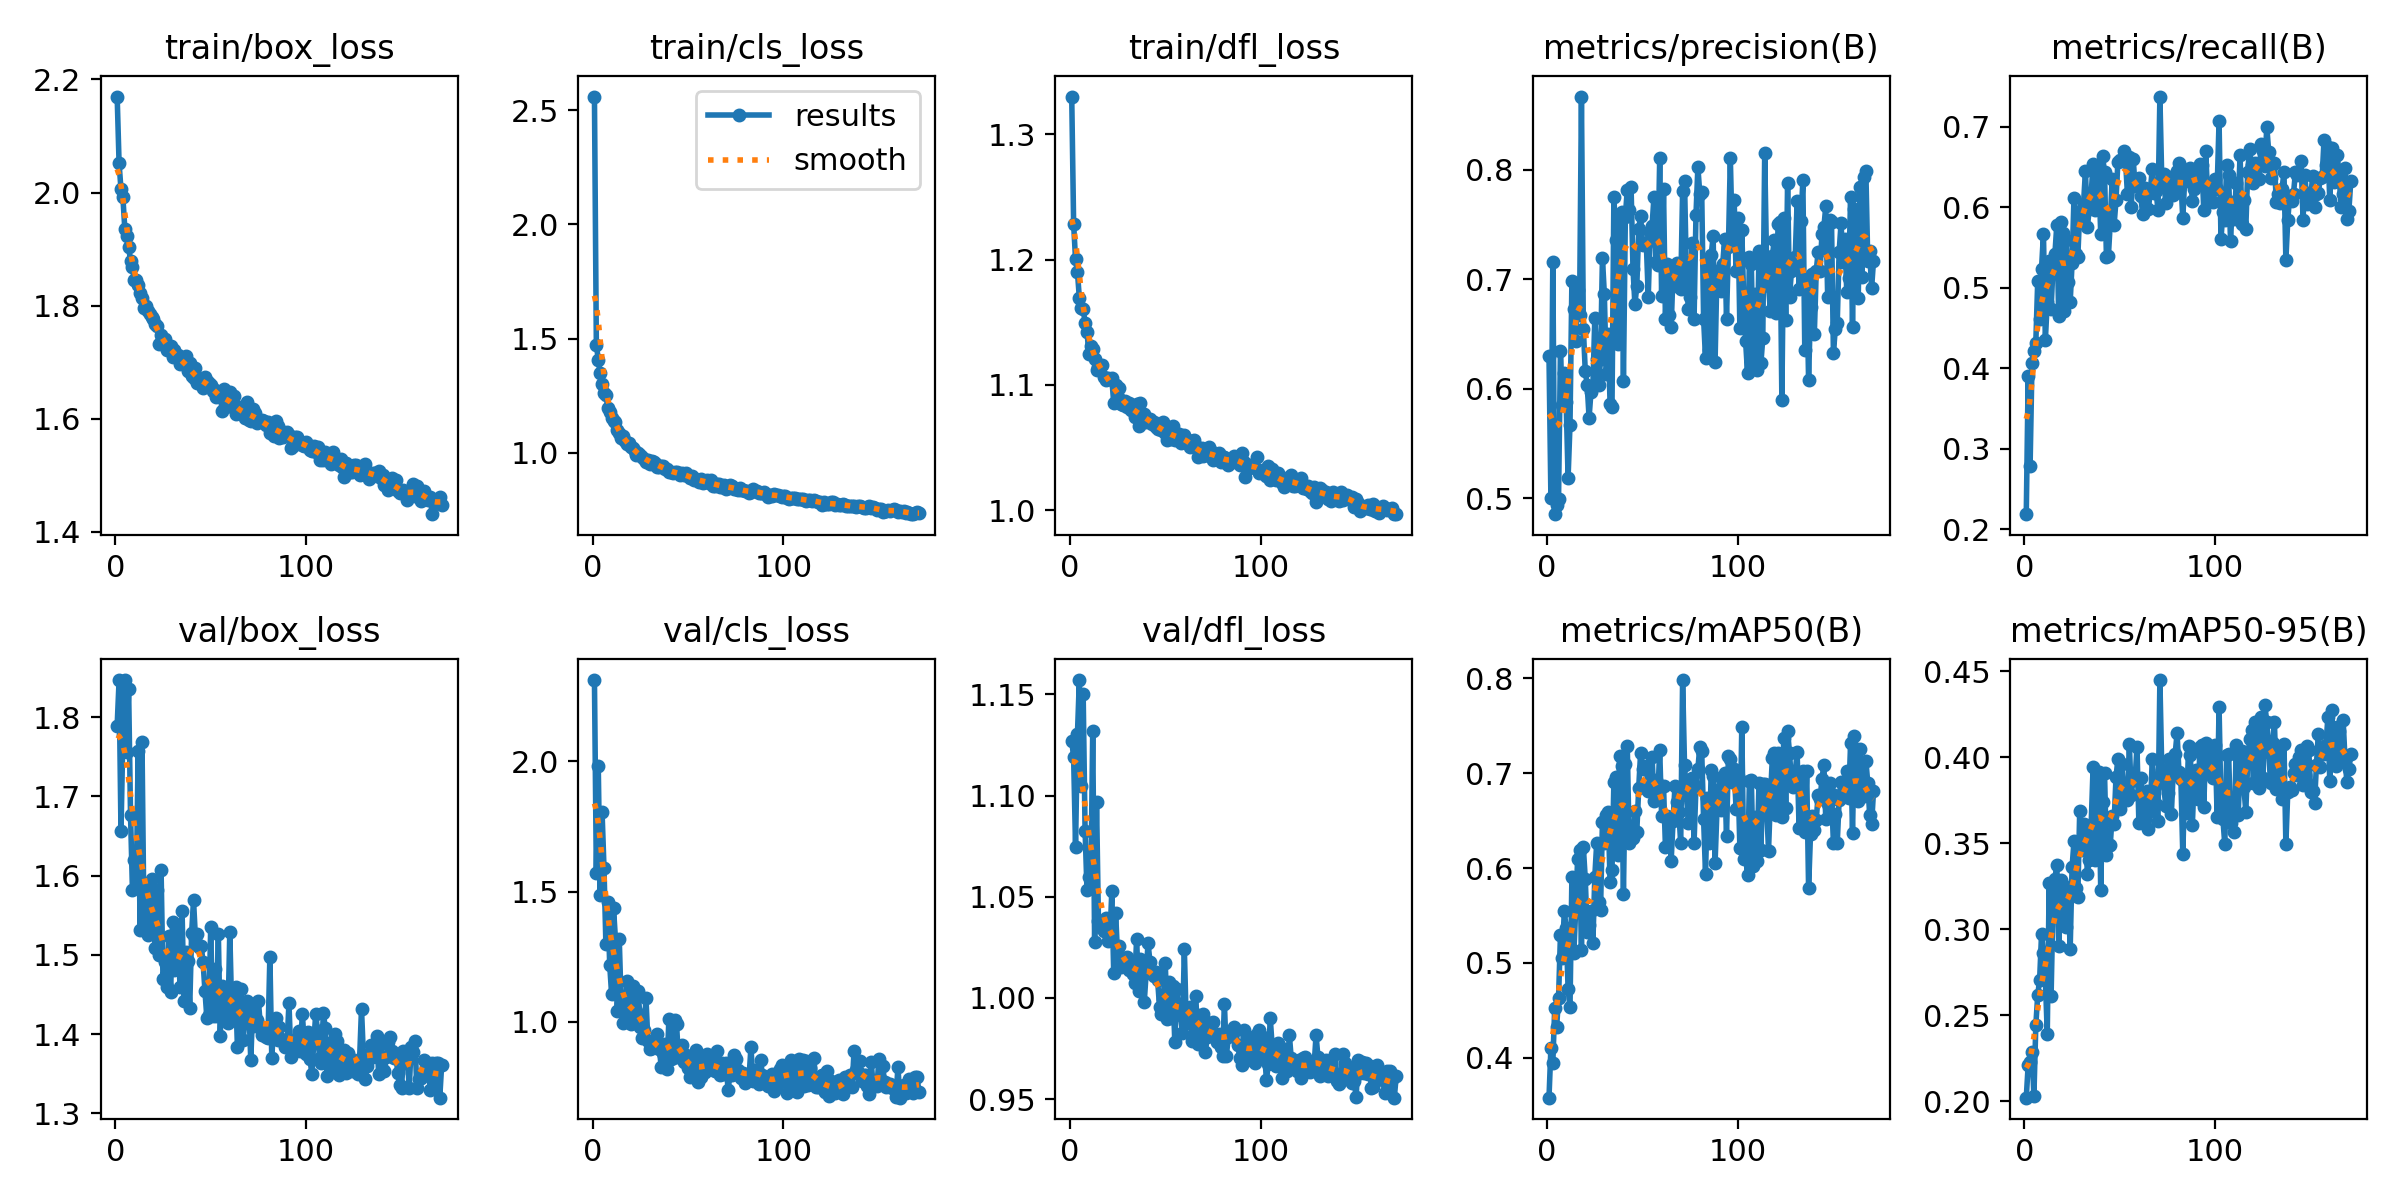

The data file committed next to this chart (first rows):
epoch, time, train/box_loss, train/cls_loss, train/dfl_loss, metrics/precision(B), metrics/recall(B), metrics/mAP50(B), metrics/mAP50-95(B), val/box_loss, val/cls_loss, val/dfl_loss, lr/pg0, lr/pg1, lr/pg2
1, 29.83, 2.17, 2.56, 1.33, 0.6301, 0.2186, 0.358, 0.2022, 1.789, 2.311, 1.127, 0.003301, 0.003301, 0.003301
2, 59.2, 2.052, 1.473, 1.228, 0.5007, 0.3898, 0.4104, 0.2212, 1.846, 1.571, 1.119, 0.006621, 0.006621, 0.006621
3, 90, 2.006, 1.408, 1.2, 0.7155, 0.2782, 0.3949, 0.2231, 1.656, 1.981, 1.075, 0.009928, 0.009928, 0.009928
4, 121.5, 1.992, 1.348, 1.19, 0.4855, 0.4062, 0.4529, 0.2287, 1.777, 1.487, 1.13, 0.009941, 0.009941, 0.009941
5, 153.7, 1.936, 1.303, 1.169, 0.4941, 0.4216, 0.4328, 0.2032, 1.847, 1.803, 1.157, 0.009921, 0.009921, 0.009921
6, 185.9, 1.924, 1.261, 1.161, 0.4994, 0.4316, 0.4627, 0.2442, 1.756, 1.591, 1.105, 0.009901, 0.009901, 0.009901
7, 218.2, 1.904, 1.254, 1.161, 0.6348, 0.5079, 0.5296, 0.2619, 1.836, 1.297, 1.15, 0.009881, 0.009881, 0.009881
8, 250.7, 1.879, 1.197, 1.149, 0.5853, 0.4608, 0.5052, 0.2707, 1.676, 1.458, 1.083, 0.009861, 0.009861, 0.009861
9, 282.9, 1.868, 1.177, 1.143, 0.6145, 0.5235, 0.5547, 0.2973, 1.582, 1.218, 1.053, 0.009842, 0.009842, 0.009842
10, 315.5, 1.844, 1.153, 1.125, 0.5876, 0.5672, 0.5368, 0.2863, 1.619, 1.105, 1.06, 0.009822, 0.009822, 0.009822
11, 347.8, 1.845, 1.138, 1.131, 0.5188, 0.4351, 0.4727, 0.2711, 1.586, 1.436, 1.054, 0.009802, 0.009802, 0.009802
12, 380.3, 1.837, 1.136, 1.129, 0.5673, 0.4824, 0.4532, 0.2394, 1.757, 1.317, 1.132, 0.009782, 0.009782, 0.009782
13, 412.9, 1.823, 1.1, 1.121, 0.6987, 0.5335, 0.5906, 0.3269, 1.531, 1.04, 1.027, 0.009762, 0.009762, 0.009762
14, 445.6, 1.814, 1.085, 1.112, 0.6727, 0.4735, 0.5101, 0.2612, 1.769, 1.318, 1.097, 0.009743, 0.009743, 0.009743
15, 478.1, 1.795, 1.064, 1.114, 0.6437, 0.5255, 0.557, 0.3148, 1.551, 1.067, 1.038, 0.009723, 0.009723, 0.009723
16, 510.8, 1.799, 1.073, 1.115, 0.6902, 0.5414, 0.6098, 0.3294, 1.535, 0.9938, 1.035, 0.009703, 0.009703, 0.009703
17, 543.4, 1.79, 1.051, 1.116, 0.6675, 0.5779, 0.6188, 0.3377, 1.525, 1.032, 1.036, 0.009683, 0.009683, 0.009683
18, 575.9, 1.785, 1.04, 1.106, 0.8668, 0.4642, 0.5138, 0.2905, 1.584, 1.158, 1.033, 0.009663, 0.009663, 0.009663
19, 608.5, 1.779, 1.044, 1.104, 0.6549, 0.5813, 0.6219, 0.3285, 1.595, 1.016, 1.039, 0.009644, 0.009644, 0.009644
20, 641.2, 1.777, 1.025, 1.105, 0.6163, 0.568, 0.5888, 0.3259, 1.541, 0.9934, 1.028, 0.009624, 0.009624, 0.009624
21, 673.8, 1.767, 1.02, 1.105, 0.6039, 0.4712, 0.5332, 0.3055, 1.509, 1.139, 1.029, 0.009604, 0.009604, 0.009604
22, 706.3, 1.765, 1.009, 1.106, 0.5737, 0.5591, 0.5403, 0.3014, 1.582, 0.9984, 1.053, 0.009584, 0.009584, 0.009584
23, 738.9, 1.731, 0.9912, 1.085, 0.5974, 0.5069, 0.5552, 0.3215, 1.499, 1.041, 1.012, 0.009564, 0.009564, 0.009564
24, 771.6, 1.748, 0.9975, 1.1, 0.6026, 0.4817, 0.5215, 0.2886, 1.607, 1.119, 1.042, 0.009545, 0.009545, 0.009545
25, 804.3, 1.741, 0.9889, 1.091, 0.6643, 0.5305, 0.591, 0.3361, 1.47, 0.9785, 1.021, 0.009525, 0.009525, 0.009525
26, 837.1, 1.741, 0.9817, 1.097, 0.6276, 0.6117, 0.6264, 0.3511, 1.491, 0.9362, 1.026, 0.009505, 0.009505, 0.009505
27, 869.5, 1.721, 0.9744, 1.085, 0.6038, 0.5413, 0.564, 0.324, 1.46, 0.9698, 1.015, 0.009485, 0.009485, 0.009485
28, 902.3, 1.725, 0.9616, 1.084, 0.6269, 0.5383, 0.5559, 0.319, 1.523, 1.091, 1.02, 0.009465, 0.009465, 0.009465
29, 934.9, 1.728, 0.9696, 1.087, 0.7194, 0.5947, 0.6491, 0.369, 1.453, 0.9253, 1.016, 0.009446, 0.009446, 0.009446
30, 967.6, 1.709, 0.9503, 1.082, 0.6861, 0.5875, 0.6266, 0.3459, 1.541, 0.8938, 1.02, 0.009426, 0.009426, 0.009426
31, 999.9, 1.722, 0.9627, 1.086, 0.6136, 0.6038, 0.6561, 0.3613, 1.481, 0.8988, 1.014, 0.009406, 0.009406, 0.009406
32, 1033, 1.709, 0.9606, 1.08, 0.6496, 0.6454, 0.6587, 0.3582, 1.529, 0.9212, 1.017, 0.009386, 0.009386, 0.009386
33, 1065, 1.712, 0.9514, 1.083, 0.5864, 0.5753, 0.5854, 0.3325, 1.506, 0.932, 1.012, 0.009366, 0.009366, 0.009366
34, 1098, 1.697, 0.936, 1.074, 0.5832, 0.5975, 0.5978, 0.3404, 1.459, 0.9516, 1.007, 0.009347, 0.009347, 0.009347
35, 1131, 1.703, 0.9388, 1.085, 0.7753, 0.6162, 0.6906, 0.3608, 1.555, 0.8955, 1.029, 0.009327, 0.009327, 0.009327
36, 1164, 1.696, 0.9419, 1.067, 0.736, 0.6538, 0.6963, 0.3941, 1.442, 0.8269, 1.003, 0.009307, 0.009307, 0.009307
37, 1196, 1.711, 0.9418, 1.086, 0.6411, 0.5968, 0.6136, 0.3404, 1.504, 0.8808, 1.019, 0.009287, 0.009287, 0.009287
38, 1229, 1.684, 0.9276, 1.072, 0.7526, 0.6507, 0.7183, 0.3872, 1.492, 0.9141, 1.013, 0.009267, 0.009267, 0.009267
39, 1262, 1.699, 0.93, 1.077, 0.7615, 0.6403, 0.7076, 0.3912, 1.432, 0.8203, 0.998, 0.009248, 0.009248, 0.009248
40, 1294, 1.675, 0.9155, 1.07, 0.6069, 0.5669, 0.5727, 0.323, 1.527, 1.01, 1.012, 0.009228, 0.009228, 0.009228
41, 1327, 1.673, 0.9164, 1.072, 0.7573, 0.6629, 0.7095, 0.3739, 1.569, 0.8587, 1.027, 0.009208, 0.009208, 0.009208
42, 1360, 1.689, 0.9131, 1.073, 0.7817, 0.6431, 0.729, 0.3909, 1.521, 0.8622, 1.018, 0.009188, 0.009188, 0.009188
43, 1392, 1.663, 0.9147, 1.068, 0.7628, 0.5377, 0.6265, 0.3432, 1.526, 1.008, 1.013, 0.009168, 0.009168, 0.009168
44, 1425, 1.67, 0.9163, 1.07, 0.784, 0.5386, 0.6304, 0.3486, 1.51, 0.9898, 1.011, 0.009149, 0.009149, 0.009149
45, 1458, 1.663, 0.9114, 1.066, 0.7098, 0.5804, 0.6315, 0.3492, 1.512, 0.8663, 1.013, 0.009129, 0.009129, 0.009129
46, 1490, 1.655, 0.901, 1.065, 0.6772, 0.6351, 0.6597, 0.3659, 1.491, 0.8656, 1.009, 0.009109, 0.009109, 0.009109
47, 1523, 1.675, 0.9108, 1.066, 0.6936, 0.5774, 0.6386, 0.3615, 1.454, 0.9112, 0.9956, 0.009089, 0.009089, 0.009089
48, 1555, 1.666, 0.9037, 1.064, 0.7457, 0.6083, 0.6846, 0.3883, 1.42, 0.846, 0.9921, 0.009069, 0.009069, 0.009069
49, 1588, 1.664, 0.9121, 1.07, 0.7577, 0.6563, 0.7217, 0.3991, 1.424, 0.8721, 0.9997, 0.00905, 0.00905, 0.00905
50, 1621, 1.66, 0.8967, 1.061, 0.7313, 0.6587, 0.7049, 0.3701, 1.535, 0.8225, 1.017, 0.00903, 0.00903, 0.00903
51, 1653, 1.648, 0.8905, 1.056, 0.7329, 0.6573, 0.7065, 0.3961, 1.423, 0.789, 0.9895, 0.00901, 0.00901, 0.00901
52, 1686, 1.651, 0.8981, 1.062, 0.732, 0.6701, 0.7075, 0.3812, 1.482, 0.8049, 1.008, 0.00899, 0.00899, 0.00899
53, 1719, 1.639, 0.8801, 1.057, 0.6841, 0.658, 0.6809, 0.3809, 1.423, 0.8383, 0.99, 0.00897, 0.00897, 0.00897
54, 1752, 1.645, 0.8847, 1.067, 0.7432, 0.6162, 0.691, 0.3749, 1.527, 0.8908, 1.006, 0.008951, 0.008951, 0.008951
55, 1784, 1.642, 0.8807, 1.056, 0.7487, 0.6623, 0.7176, 0.4076, 1.398, 0.7674, 0.9781, 0.008931, 0.008931, 0.008931
56, 1816, 1.614, 0.8702, 1.057, 0.7753, 0.5999, 0.6712, 0.3784, 1.461, 0.8641, 1.004, 0.008911, 0.008911, 0.008911
57, 1849, 1.652, 0.8844, 1.061, 0.7155, 0.6603, 0.6931, 0.3877, 1.444, 0.7901, 0.9955, 0.008891, 0.008891, 0.008891
58, 1882, 1.633, 0.8697, 1.053, 0.7132, 0.6262, 0.6745, 0.387, 1.422, 0.8235, 0.9916, 0.008871, 0.008871, 0.008871
59, 1914, 1.628, 0.8761, 1.059, 0.8106, 0.6283, 0.7248, 0.4061, 1.414, 0.8088, 0.9826, 0.008852, 0.008852, 0.008852
60, 1947, 1.647, 0.8787, 1.06, 0.6852, 0.6358, 0.6548, 0.3616, 1.529, 0.8764, 1.024, 0.008832, 0.008832, 0.008832
... 111 more rows
